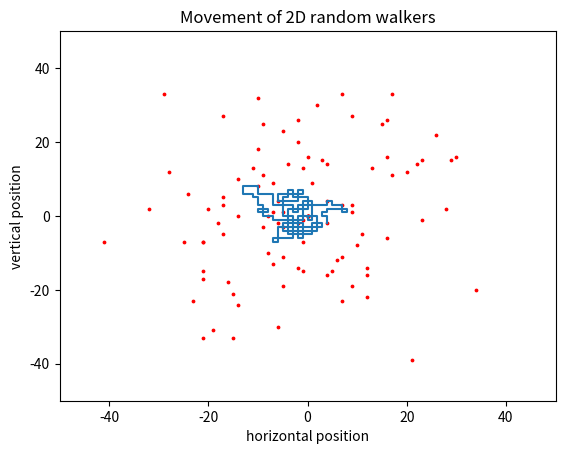
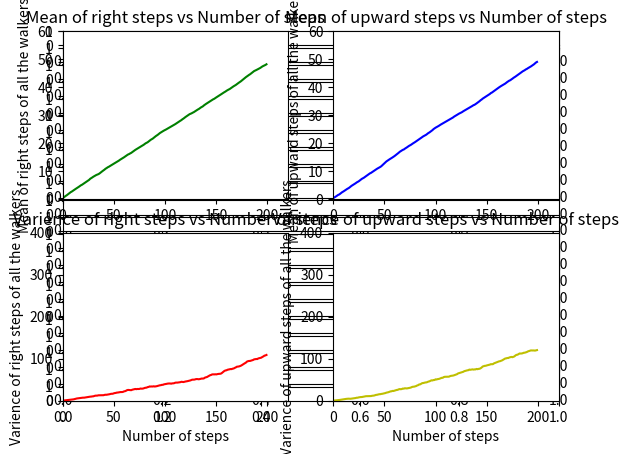

Source code (Python) for these figures, in order:
# path avoiding random walkers 
# set the number of walkers and number of steps

import random 
import numpy as np
import matplotlib.pyplot as plt


# number of random walkers
W = 100

# total number of steps taken by each walker
N = 200

# array storing the outputs of the random function
# for changing the probability change the number of similar elements in this array
# each element in array has equal probability
prob = np.array([1,2,3,4])

# right, left, up, and downward step variable for all the walkers, zero assigned initially
r = np.zeros(W)
l = np.zeros(W)
u = np.zeros(W)
d = np.zeros(W)

# x,y coordinates of first walker for plotting
x = np.array([r[0]-l[0]])
y = np.array([u[0]-l[0]])


# storing the previous steps of each walker
mb = np.zeros((W,2*N+1,2*N+1)) 	 # stores previous step of particular walker at particular point in 2D plane
ma = np.zeros((W,2*N+1,2*N+1))	 # stores the next step taken from by particular walker from that particular point in 2D plane
mc = np.zeros((W,2*N+1,2*N+1))	 # stores previous step of particluar walker at particular point in 2D plane when walker comes to that point for second time 
p  = np.zeros((W,2*N+1,2*N+1)) 	 # number of times that particular walker visited that particular point in 2D plane


# average of right and upward distances of all the walkers after every step they make
ravg = np.zeros(N)
uavg = np.zeros(N)
# varience of right and upward distances of all the walkers after every step they make
rvar = np.zeros(N)
uvar = np.zeros(N)



# defining a function which can be called when ever a step is to be made by all the walkers
def step(r,l,u,d,W,mb,ma,mc,p):
	for e in range(W): # e is for loop variable 
		a = random.choice(prob) # get a random direction (1,2,3,4)
		# while loop rund again and again until we get a different a which doesn't lead to going back or repeating the step 
		while mb[e][int(N+(r[e]-l[e]))][int(N+(u[e]-d[e]))] == a or ma[e][int(N+(r[e]-l[e]))][int(N+(u[e]-d[e]))] == a or mc[e][int(N+(r[e]-l[e]))][int(N+(u[e]-d[e]))] == a :
				a = random.choice(prob)  # be called again and again till it gets different move
			
		
		# counting number of times the spot is visited 
		p[e][int(N+(r[e]-l[e]))][int(N+(u[e]-d[e]))] += 1 
		# further move done by particular walker from this point 
		ma[e][int(N+(r[e]-l[e]))][int(N+(u[e]-d[e]))] = a 
		#print(ma[e][int(N+(r[e]-l[e]))][int(N+(u[e]-d[e]))])
		if p[e][int(N+(r[e]-l[e]))][int(N+(u[e]-d[e]))] < 3 : # no one can come to same point 3 times, if he comes he should not move anywhere 	
			if a == 1 :
				r[e]=r[e]+1   # number of right steps incremented
		#		print('right')
				if p[e][int(N+(r[e]-l[e]))][int(N+(u[e]-d[e]))] != 1 : # if p = 0 or spot is not yet visited then assign mb
					mb[e][int(N+(r[e]-l[e]))][int(N+(u[e]-d[e]))] = 3 # no left from here because it came from left before
				else : # if spot is already visited then p = 1 and don't change mb , assign mc now 
					mc[e][int(N+(r[e]-l[e]))][int(N+(u[e]-d[e]))] = 3 # no left from here because it came from left before
			elif a == 2 :
				u[e]=u[e]+1
		#		print('up')
				if p[e][int(N+(r[e]-l[e]))][int(N+(u[e]-d[e]))] != 1 :
					mb[e][int(N+(r[e]-l[e]))][int(N+(u[e]-d[e]))] = 4
				else :
					mc[e][int(N+(r[e]-l[e]))][int(N+(u[e]-d[e]))] = 4 
			elif a == 3 :
				l[e]=l[e]+1
		#		print('left')
				if p[e][int(N+(r[e]-l[e]))][int(N+(u[e]-d[e]))] != 1 :
					mb[e][int(N+(r[e]-l[e]))][int(N+(u[e]-d[e]))] = 1
				else :
					mc[e][int(N+(r[e]-l[e]))][int(N+(u[e]-d[e]))] = 1 
			elif a == 4 :
				d[e]=d[e]+1
		#		print('down')
				if p[e][int(N+(r[e]-l[e]))][int(N+(u[e]-d[e]))] != 1 :
					mb[e][int(N+(r[e]-l[e]))][int(N+(u[e]-d[e]))] = 2
				else :
					mc[e][int(N+(r[e]-l[e]))][int(N+(u[e]-d[e]))] = 2 






# taking N number of steps
for i in range(N):
	step(r,l,u,d,W,mb,ma,mc,p)   # all the walkers take one random step
	n = r-l           # position of each walker on x axis 
	m = u-d	          # position of each walker on y axis	
	x = np.pad( x, (0,1), 'constant', constant_values = n[0] ) # increasing array size of x, y of first particle to include the latest motion 
	y = np.pad( y, (0,1), 'constant', constant_values = m[0] )
	ravg[i] = np.mean(r)
	uavg[i] = np.mean(u)
	rvar[i] = np.var(r)
	uvar[i] = np.var(u)
	plt.figure(0)
	plt.clf()         # refreshing the plot for each step
	plt.axis([-N/4,N/4,-N/4,N/4])      # defining range of axis
	plt.scatter(n, m , s=3 , c='r')    # displaying the position of each walker
	plt.plot(x,y)	
	plt.xlabel('horizontal position')
	plt.ylabel('vertical position')
	plt.title('Movement of 2D random walkers')
	plt.pause(0.0001)                   # time delay for each step in seconds 




plt.subplots(22)
plt.subplot(221)
plt.axis([0,N*11/10,0,N*3/10])
plt.plot(ravg,'g-')
plt.ylabel('Mean of right steps of all the walkers')
plt.title('Mean of right steps vs Number of steps')
#plt.xlabel('Number of steps')
plt.subplot(222)
plt.axis([0,N*11/10,0,N*3/10])
plt.plot(uavg,'b-')
plt.ylabel('Mean of upward steps of all the walkers')
plt.title('Mean of upward steps vs Number of steps')	
#plt.xlabel('Number of steps')
plt.subplot(223)
plt.axis([0,N*11/10,0,N*2])
plt.plot(rvar,'r-')
plt.ylabel('Varience of right steps of all the walkers')
plt.title('Varience of right steps vs Number of steps')
plt.xlabel('Number of steps')
plt.subplot(224)
plt.axis([0,N*11/10,0,N*2])
plt.plot(uvar,'y-')
plt.ylabel('Varience of upward steps of all the walkers')
plt.title('Varience of upward steps vs Number of steps')
plt.xlabel('Number of steps')
plt.show()
